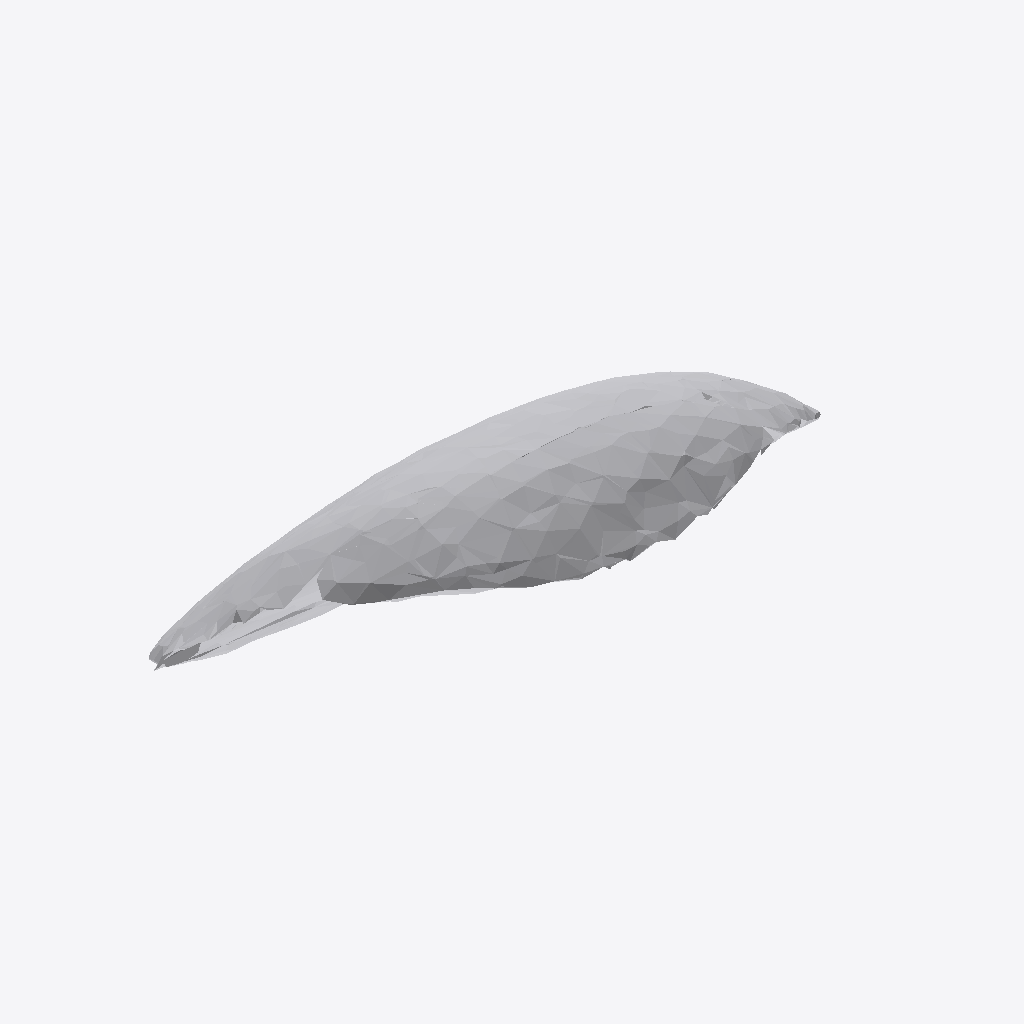
Isometric view of an IFC building model (IFC-SPF (STEP), schema IFC4, length unit metre), seen from the south-west, elements coloured by IFC class: 1 other element (light grey).
Extent 0.563 m × 0.343 m × 0.244 m (x, y, z). Storeys (1): Ground Floor at 0.00 m. Elements (1): 1 IfcFurniture.

HEADER;
FILE_DESCRIPTION(('ViewDefinition [CoordinationView]'),'2;1');
FILE_NAME('','2026-07-12T07:18:01',(''),(''),'IfcOpenShell 0.8.0','IfcOpenShell 0.8.0','');
FILE_SCHEMA(('IFC4'));
ENDSEC;
DATA;
#17=IFCPROJECT('35FJd5fRnASvb8jWA1SIUC',#5,'Office Project',$,$,$,$,(#15),#10);
#20=IFCSITE('3okUv6w3TB5OYaR_BINWXi',#5,'Site',$,$,#19,$,$,.ELEMENT.,$,$,$,$,$);
#22=IFCBUILDING('0gNJ9_SEv7gv0nkq8puu3f',#5,'Building',$,$,#21,$,$,.ELEMENT.,$,$,$);
#24=IFCBUILDINGSTOREY('2i1rgZObrAeBQ3CfY5GsWV',#5,'Ground Floor',$,$,#23,$,$,.ELEMENT.,0.0);
#35=IFCFURNITURE('3SylvtJoT3kAoc8k15JZ$L',#5,'list10_office_chair',$,$,#34,#31,$,$);
ENDSEC;
